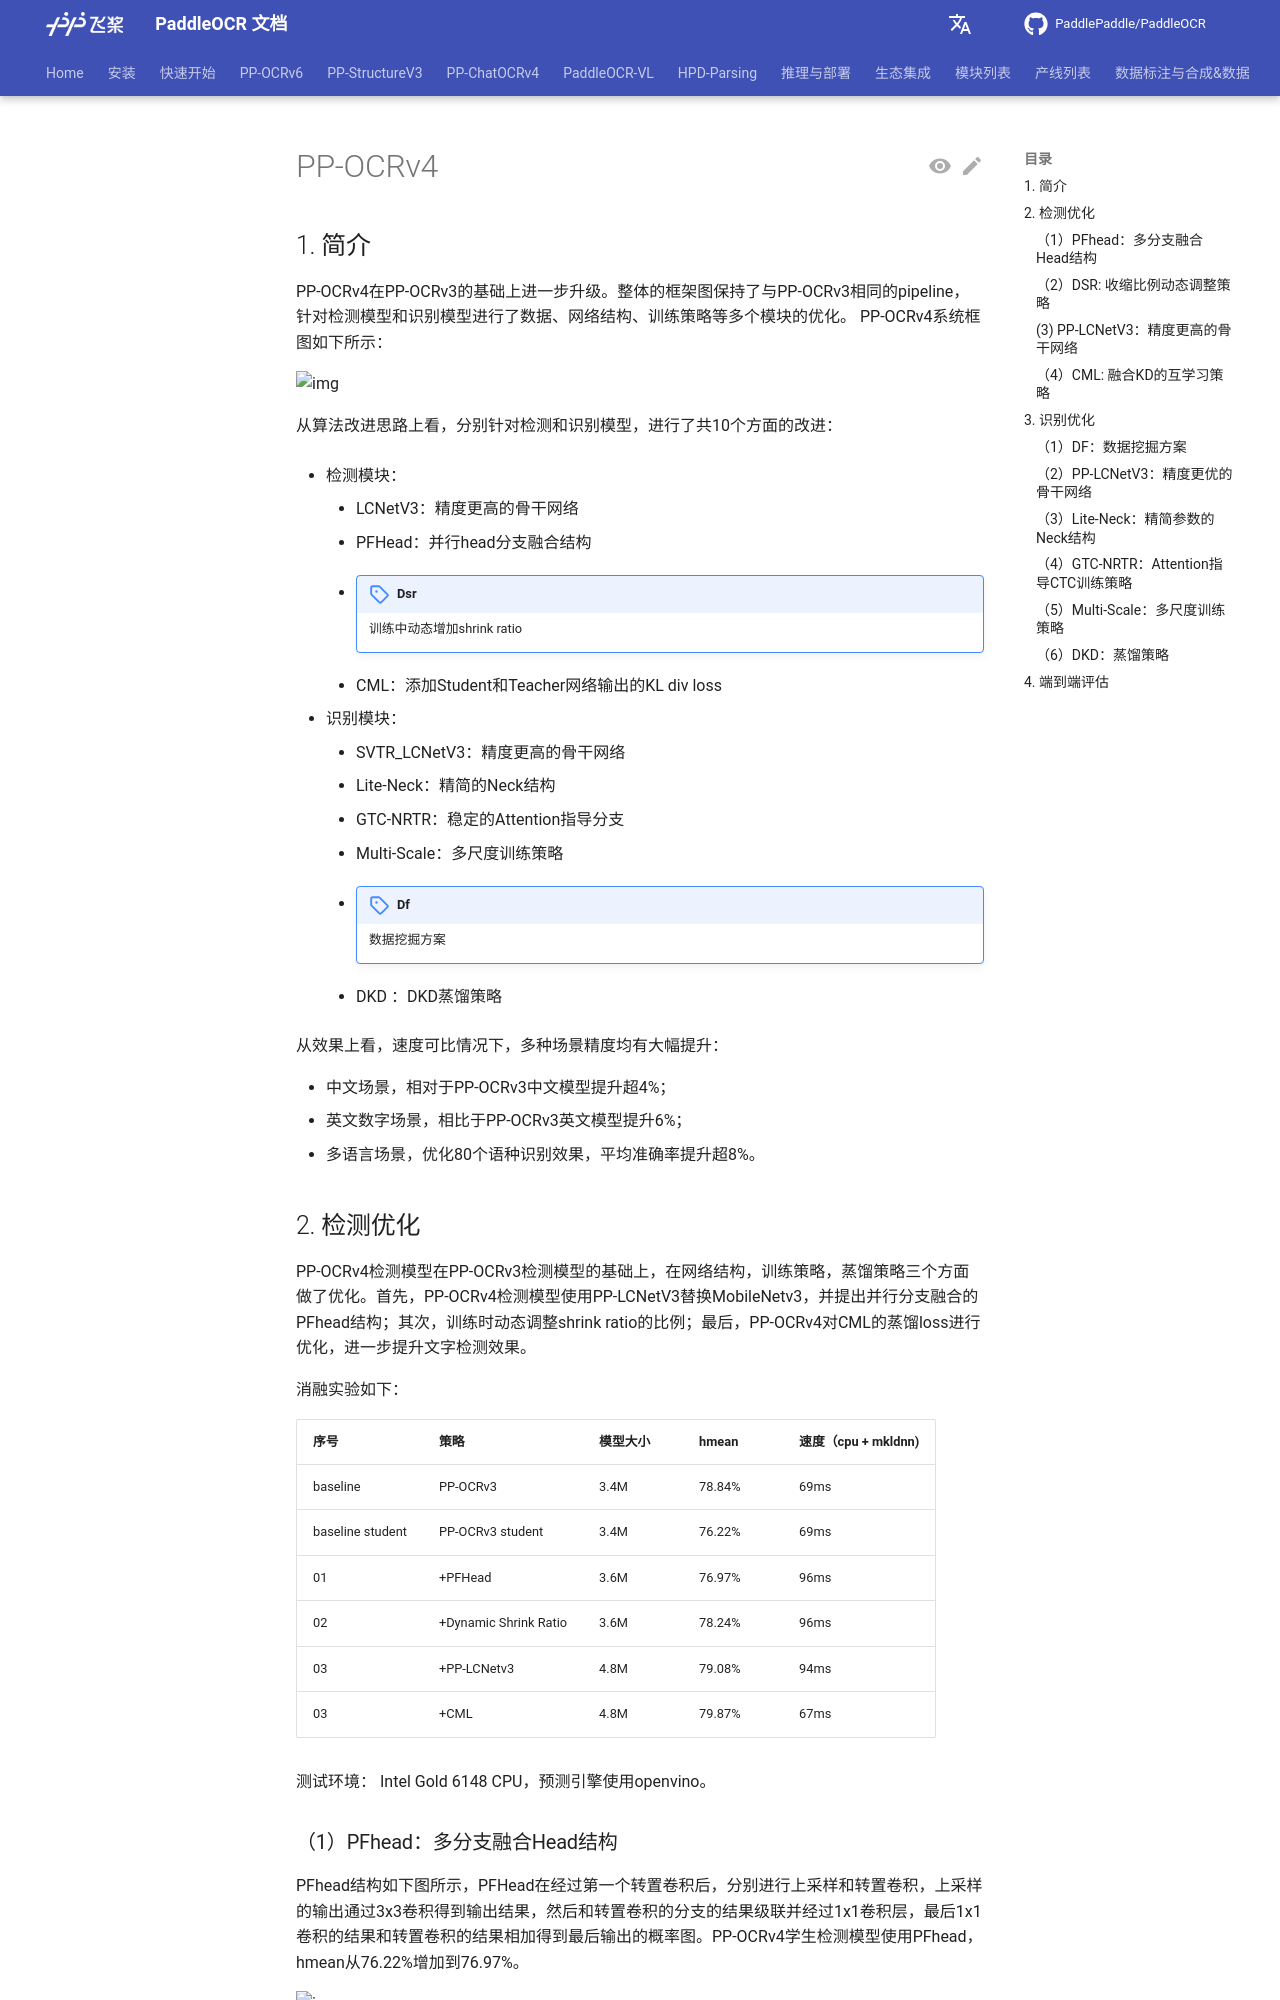

repository: KyleWhyet/dsh-u-20261026-paddlepaddle__paddleocr · page: main/version2.x/ppocr/blog/PP-OCRv4_introduction.html · generator: mkdocs

---
typora-copy-images-to: images
comments: true
---

# PP-OCRv4

## 1. 简介

PP-OCRv4在PP-OCRv3的基础上进一步升级。整体的框架图保持了与PP-OCRv3相同的pipeline，针对检测模型和识别模型进行了数据、网络结构、训练策略等多个模块的优化。 PP-OCRv4系统框图如下所示：

![img](./images/ppocrv4_framework.png)

从算法改进思路上看，分别针对检测和识别模型，进行了共10个方面的改进：

* 检测模块：
    * LCNetV3：精度更高的骨干网络
    * PFHead：并行head分支融合结构
    * DSR: 训练中动态增加shrink ratio
    * CML：添加Student和Teacher网络输出的KL div loss

* 识别模块：
    * SVTR_LCNetV3：精度更高的骨干网络
    * Lite-Neck：精简的Neck结构
    * GTC-NRTR：稳定的Attention指导分支
    * Multi-Scale：多尺度训练策略
    * DF: 数据挖掘方案
    * DKD ：DKD蒸馏策略

从效果上看，速度可比情况下，多种场景精度均有大幅提升：

* 中文场景，相对于PP-OCRv3中文模型提升超4%；
* 英文数字场景，相比于PP-OCRv3英文模型提升6%；
* 多语言场景，优化80个语种识别效果，平均准确率提升超8%。

## 2. 检测优化

PP-OCRv4检测模型在PP-OCRv3检测模型的基础上，在网络结构，训练策略，蒸馏策略三个方面做了优化。首先，PP-OCRv4检测模型使用PP-LCNetV3替换MobileNetv3，并提出并行分支融合的PFhead结构；其次，训练时动态调整shrink ratio的比例；最后，PP-OCRv4对CML的蒸馏loss进行优化，进一步提升文字检测效果。

消融实验如下：

|序号|策略|模型大小|hmean|速度（cpu + mkldnn)|
|-|-|-|-|-|
|baseline|PP-OCRv3|3.4M|78.84%|69ms|
|baseline student|PP-OCRv3 student|3.4M|76.22%|69ms|
|01|+PFHead|3.6M|76.97%|96ms|
|02|+Dynamic Shrink Ratio|3.6M|78.24%|96ms|
|03|+PP-LCNetv3|4.8M|79.08%|94ms|
|03|+CML|4.8M|79.87%|67ms|

测试环境： Intel Gold 6148 CPU，预测引擎使用openvino。

### （1）PFhead：多分支融合Head结构

PFhead结构如下图所示，PFHead在经过第一个转置卷积后，分别进行上采样和转置卷积，上采样的输出通过3x3卷积得到输出结果，然后和转置卷积的分支的结果级联并经过1x1卷积层，最后1x1卷积的结果和转置卷积的结果相加得到最后输出的概率图。PP-OCRv4学生检测模型使用PFhead，hmean从76.22%增加到76.97%。

  ![img](./images/PFHead.png)

### （2）DSR: 收缩比例动态调整策略

动态shrink ratio(dynamic shrink ratio): 在训练中，shrink ratio由固定值调整为动态变化，随着训练epoch的增加，shrink ratio从0.4线性增加到0.6。该策略在PP-OCRv4学生检测模型上，hmean从76.97%提升到78.24%。
